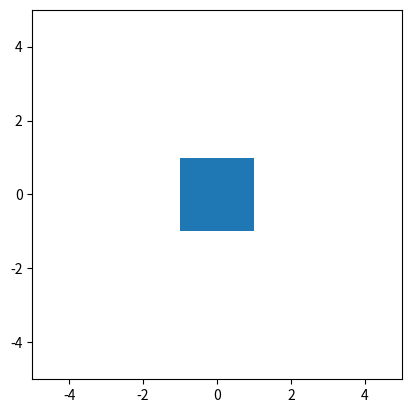

Reproduce this figure in Python.
import numpy as np
import matplotlib.pyplot as plt

figure = np.array([
    [1, 1],
    [1, -1],
    [-1, -1],
    [-1, 1],
])

plt.fill(figure[:, 0], figure[:, 1])
plt.xlim([-5, 5])
plt.ylim([-5, 5])
plt.gca().set_aspect('equal', adjustable='box')
plt.show()
